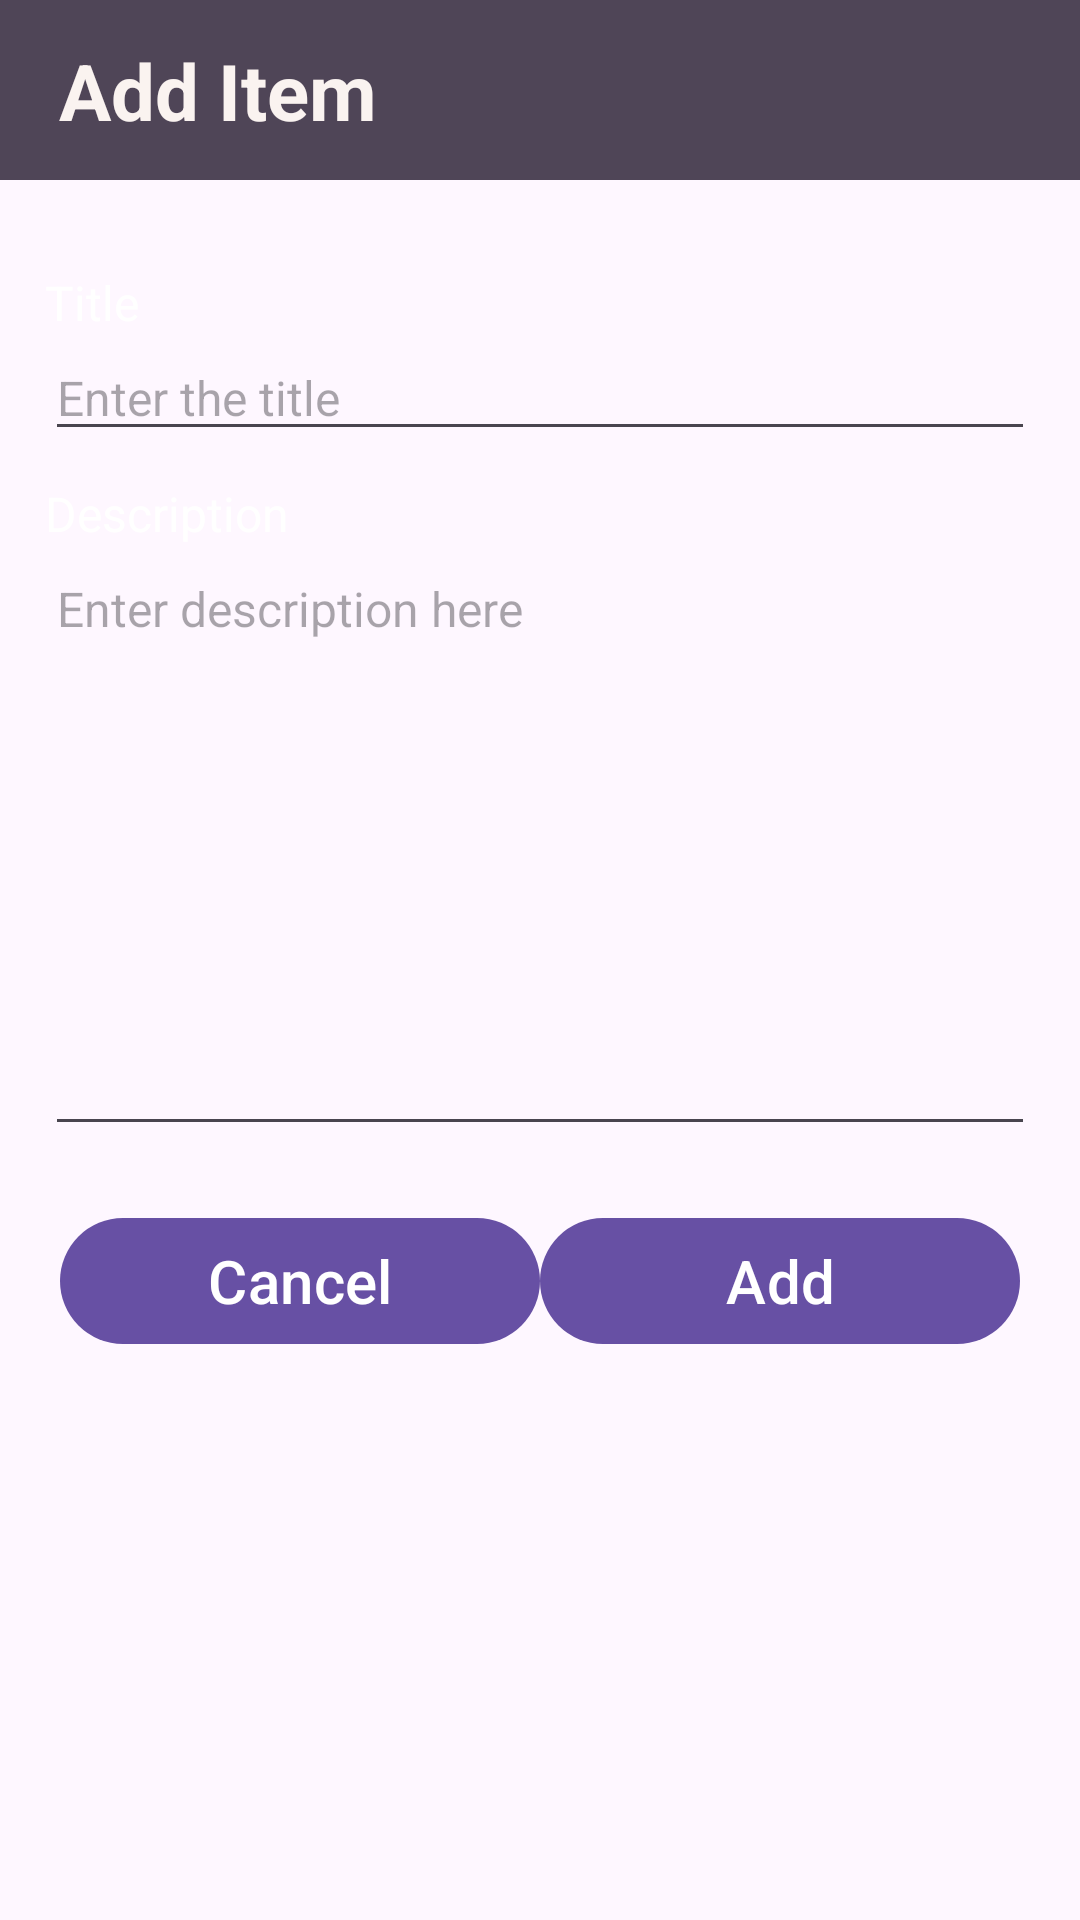

This screen was rendered from an Android layout file. Write that file and the resources it references.
<!-- AndroidManifest.xml: application theme Theme.AssignmentPitchCatalyst -->
<!-- res/layout/activity_add_item.xml -->
<?xml version="1.0" encoding="utf-8"?>
<androidx.constraintlayout.widget.ConstraintLayout xmlns:android="http://schemas.android.com/apk/res/android"
    xmlns:app="http://schemas.android.com/apk/res-auto"
    xmlns:tools="http://schemas.android.com/tools"
    android:layout_width="match_parent"
    android:layout_height="match_parent"
    tools:context=".AddItemActivity">

    <androidx.constraintlayout.widget.ConstraintLayout
        android:id="@+id/headingLayout"
        android:layout_width="match_parent"
        android:layout_height="60dp"
        android:background="#4F4557"
        app:layout_constraintTop_toTopOf="parent"
        app:layout_constraintStart_toStartOf="parent"
        app:layout_constraintEnd_toEndOf="parent">

        <TextView
            android:id="@+id/heading"
            android:layout_width="wrap_content"
            android:layout_height="wrap_content"
            android:text="Add Item"
            android:textStyle="bold"
            android:paddingStart="10dp"
            android:textColor="#FAF3F0"
            android:textSize="26sp"
            app:layout_constraintHorizontal_bias="0.04"
            app:layout_constraintTop_toTopOf="parent"
            app:layout_constraintStart_toStartOf="parent"
            app:layout_constraintEnd_toEndOf="parent"
            app:layout_constraintBottom_toBottomOf="parent"/>

    </androidx.constraintlayout.widget.ConstraintLayout>

    <TextView
        android:id="@+id/titleTV"
        android:layout_width="wrap_content"
        android:layout_height="wrap_content"
        android:text="Title"
        android:textSize="16sp"
        android:textColor="@color/white"
        android:layout_marginTop="30dp"
        app:layout_constraintTop_toBottomOf="@id/headingLayout"
        app:layout_constraintStart_toStartOf="@id/titleInput"/>

    <EditText
        android:id="@+id/titleInput"
        android:layout_width="match_parent"
        android:layout_height="wrap_content"
        android:hint="Enter the title"
        android:textSize="16sp"
        android:textColor="@color/white"
        android:layout_marginHorizontal="15dp"
        app:layout_constraintStart_toStartOf="parent"
        app:layout_constraintEnd_toEndOf="parent"
        app:layout_constraintTop_toBottomOf="@id/titleTV"/>

    <TextView
        android:id="@+id/bodyTV"
        android:layout_width="wrap_content"
        android:layout_height="wrap_content"
        android:text="Description"
        android:textSize="16sp"
        android:textColor="@color/white"
        android:layout_marginTop="10dp"
        app:layout_constraintStart_toStartOf="@id/bodyInput"
        app:layout_constraintTop_toBottomOf="@id/titleInput"/>

    <EditText
        android:id="@+id/bodyInput"
        android:layout_width="match_parent"
        android:layout_height="200dp"
        android:hint="Enter description here"
        android:textSize="16sp"
        android:layout_marginHorizontal="15dp"
        android:textColor="@color/white"
        android:gravity="start|top"
        android:inputType="textMultiLine"
        app:layout_constraintStart_toStartOf="parent"
        app:layout_constraintEnd_toEndOf="parent"
        app:layout_constraintTop_toBottomOf="@id/bodyTV"/>

    <com.google.android.material.button.MaterialButton
        android:id="@+id/cancelButton"
        android:layout_width="160dp"
        android:layout_height="50dp"
        android:text="Cancel"
        android:textSize="20sp"
        android:layout_marginTop="20dp"
        android:layout_marginStart="20dp"
        app:layout_constraintTop_toBottomOf="@id/bodyInput"
        app:layout_constraintStart_toStartOf="parent"/>

    <com.google.android.material.button.MaterialButton
        android:id="@+id/addlButton"
        android:layout_width="160dp"
        android:layout_height="50dp"
        android:text="Add"
        android:textSize="20sp"
        android:layout_marginEnd="20dp"
        app:layout_constraintTop_toTopOf="@id/cancelButton"
        app:layout_constraintBottom_toBottomOf="@id/cancelButton"
        app:layout_constraintEnd_toEndOf="parent"/>

</androidx.constraintlayout.widget.ConstraintLayout>
<!-- resources referenced by this layout -->
<resources>
  <style name="Theme.AssignmentPitchCatalyst" parent="Base.Theme.AssignmentPitchCatalyst" />
  <style name="Base.Theme.AssignmentPitchCatalyst" parent="Theme.Material3.DayNight.NoActionBar">
          
          
      </style>
  <!-- not gathered from this repository: default colours our renderer supplied (Android Studio template values) -->
  <color name="white">#FFFFFFFF</color>
</resources>
